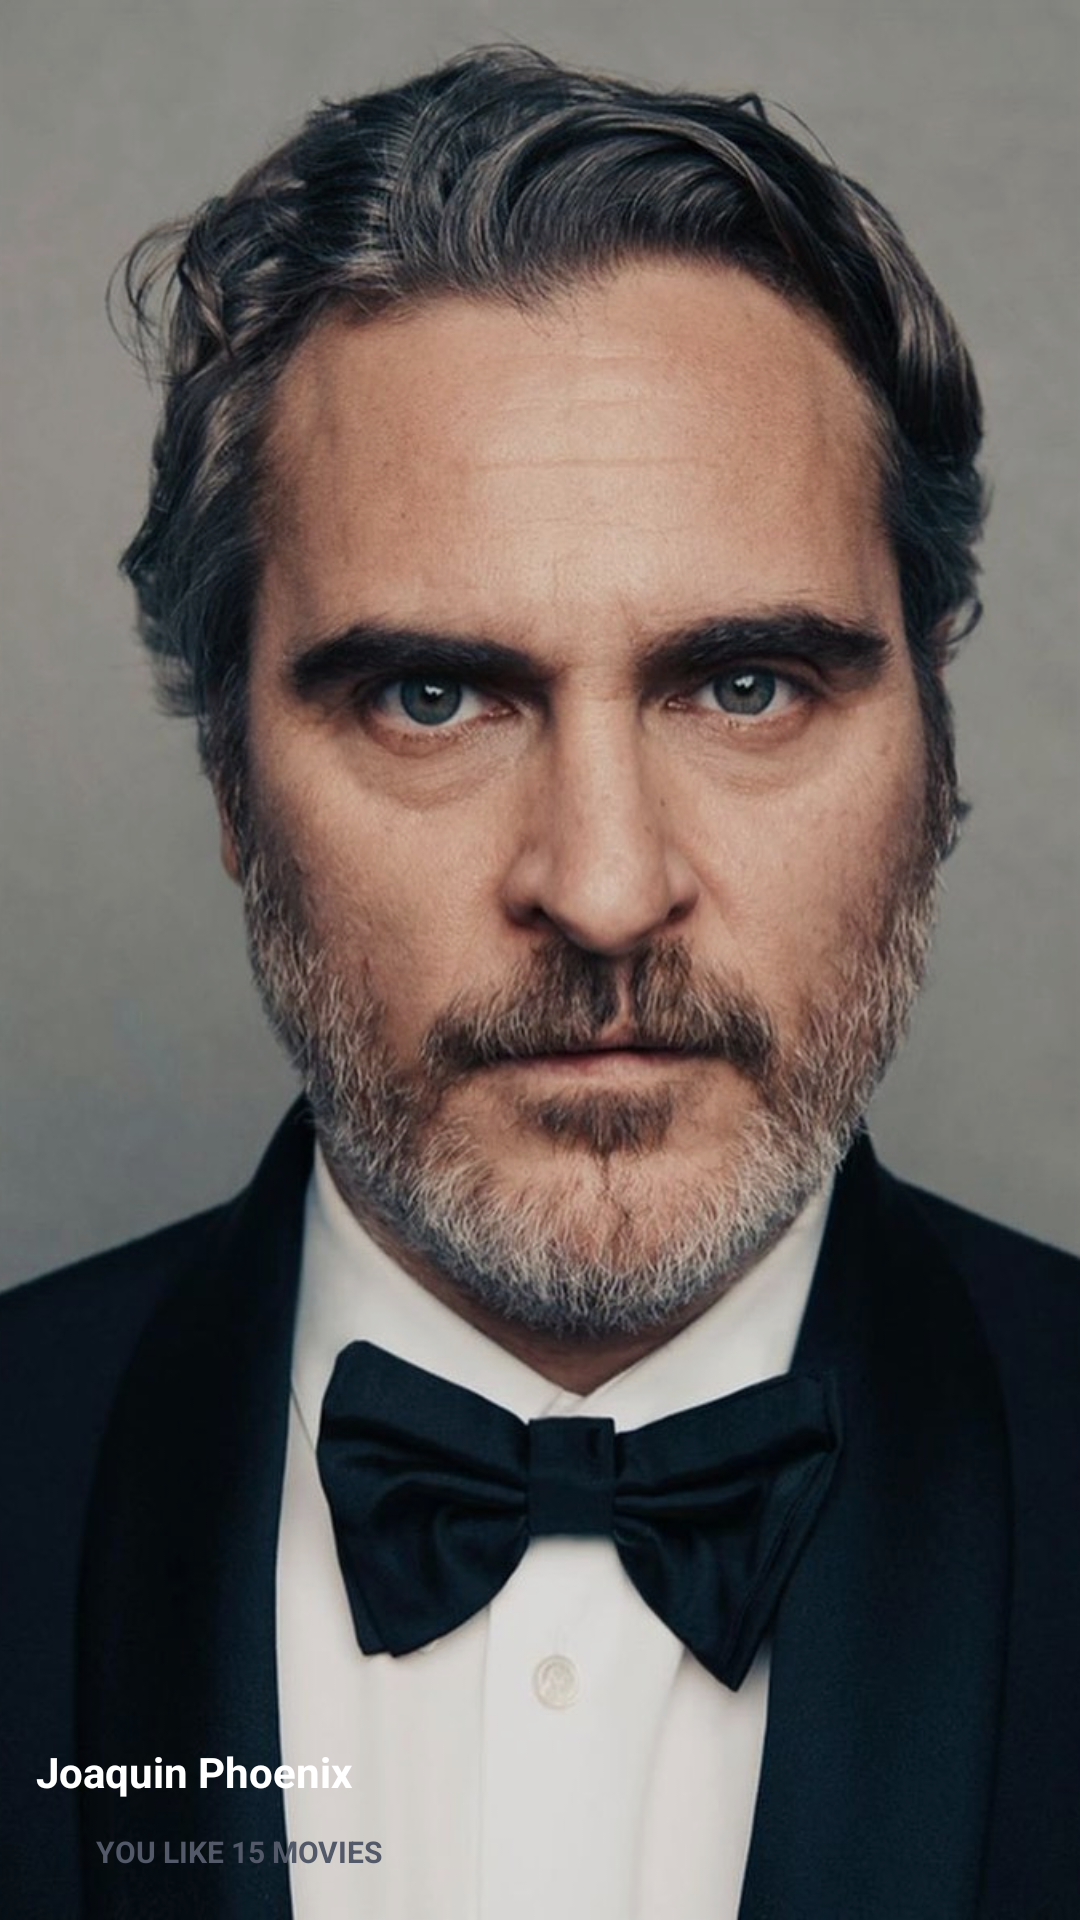

Here is an Android app screen rendered from its layout file. Give the layout XML and the strings, colors and styles it references.
<!-- AndroidManifest.xml: application theme Theme.TheMovieApp -->
<!-- res/layout/view_holder_actor.xml -->
<?xml version="1.0" encoding="utf-8"?>
<RelativeLayout xmlns:android="http://schemas.android.com/apk/res/android"
    xmlns:app="http://schemas.android.com/apk/res-auto"
    android:layout_marginStart="@dimen/margin_card_medium_2"
    android:layout_width="@dimen/width_actor"
    android:layout_height="@dimen/height_actor">

    <androidx.appcompat.widget.AppCompatImageView
        android:id="@+id/ivBestActor"
        app:srcCompat="@drawable/joaquin"
        android:scaleType="centerCrop"
        android:layout_width="match_parent"
        android:layout_height="match_parent" />

    <View
        android:id="@+id/vGradient"
        android:layout_width="match_parent"
        android:layout_height="match_parent"
        android:background="@drawable/gradient_actor" />

    <View
        android:elevation="@dimen/margin_small"
        android:background="#1A000000"
        android:layout_width="match_parent"
        android:layout_height="match_parent"/>

    <androidx.appcompat.widget.AppCompatImageView
        android:id="@+id/ivFavourite"
        app:srcCompat="@drawable/ic_baseline_favorite_white_24dp"
        android:layout_alignParentEnd="true"
        android:layout_marginEnd="@dimen/margin_medium"
        android:layout_marginTop="@dimen/margin_medium"
        android:tint="@color/colorAccent"
        android:elevation="@dimen/margin_medium"
        android:layout_width="@dimen/margin_large"
        android:layout_height="@dimen/margin_large"/>

    <androidx.appcompat.widget.AppCompatImageView
        android:id="@+id/btnLike"
        app:srcCompat="@drawable/ic_baseline_thumb_up_white_24dp"
        android:tint="@color/colorAccent"
        android:layout_alignParentBottom="true"
        android:layout_marginBottom="@dimen/margin_medium_2"
        android:layout_marginStart="@dimen/margin_card_medium_2"
        android:elevation="@dimen/margin_medium"
        android:layout_width="@dimen/margin_medium_2"
        android:layout_height="@dimen/margin_medium_2"/>

    <androidx.appcompat.widget.AppCompatTextView
        android:layout_alignBottom="@id/btnLike"
        android:layout_toEndOf="@id/btnLike"
        android:layout_marginStart="@dimen/margin_small"
        android:layout_marginEnd="@dimen/margin_card_medium_2"
        android:text="YOU LIKE 15 MOVIES"
        android:textSize="@dimen/text_smaller"
        android:textStyle="bold"
        android:textColor="@color/colorSecondaryTest"
        android:elevation="@dimen/margin_medium"
        android:layout_width="wrap_content"
        android:layout_height="wrap_content"/>

    <androidx.appcompat.widget.AppCompatTextView
        android:id="@+id/tvActorName"
        android:layout_above="@id/btnLike"
        android:layout_alignStart="@id/btnLike"
        android:layout_marginBottom="@dimen/margin_medium"
        android:layout_marginEnd="@dimen/margin_card_medium_2"
        android:text="Joaquin Phoenix"
        android:textColor="@color/white"
        android:textStyle="bold"
        android:elevation="@dimen/margin_medium"
        android:layout_width="wrap_content"
        android:layout_height="wrap_content"/>

</RelativeLayout>
<!-- resources referenced by this layout -->
<resources>
  <color name="colorAccent">#e7b943</color>
  <color name="colorSecondaryTest">#535968</color>
  <color name="white">#FFFFFFFF</color>
  <dimen name="height_actor">180dp</dimen>
  <dimen name="margin_card_medium_2">12dp</dimen>
  <dimen name="margin_large">24dp</dimen>
  <dimen name="margin_medium">8dp</dimen>
  <dimen name="margin_medium_2">16dp</dimen>
  <dimen name="margin_small">4dp</dimen>
  <dimen name="text_smaller">10sp</dimen>
  <dimen name="width_actor">150dp</dimen>
  <!-- drawable joaquin: jpg bitmap (drawable-xxxhdpi, 122840 bytes) -->
  <style name="Theme.TheMovieApp" parent="Theme.MaterialComponents.DayNight.NoActionBar">
          
          <item name="colorPrimary">@color/colorPrimary</item>
          <item name="colorPrimaryDark">@color/colorPrimaryDark</item>
          <item name="colorAccent">@color/colorAccent</item>
          
          <item name="android:statusBarColor" tools:targetApi="l">?attr/colorPrimary</item>
          
      </style>
  <color name="colorPrimary">#1f2532</color>
  <color name="colorPrimaryDark">#161c24</color>
</resources>
